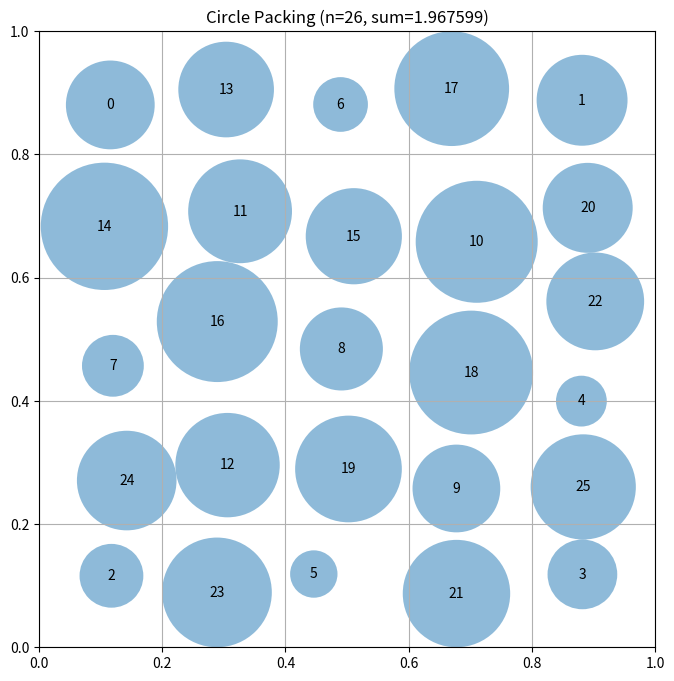

This chart was generated by the following Python code:
# EVOLVE-BLOCK-START
"""Improved random search with corner bias for n=26 circles"""
import numpy as np


def construct_packing():
    """
    Construct an optimized arrangement of 26 circles in a unit square
    that maximizes the sum of their radii.
    
    Uses multi-start random search with corner bias:
    - Prioritize corner regions where smaller circles can fit
    - Use greedy placement with many samples per position
    """
    n = 26
    
    best_centers = None
    best_sum_radii = 0
    
    for start in range(100):  # More restarts
        centers = np.zeros((n, 2))
        
        # Greedy placement: for each circle, find best position
        for i in range(n):
            best_pos = None
            best_radius = 0
            
            # Sample positions with bias toward corners for early circles
            for _ in range(200):
                if i < 4:
                    # First 4 circles: try corners
                    corner = np.random.randint(0, 4)
                    if corner == 0:
                        x, y = np.random.uniform(0.03, 0.12), np.random.uniform(0.03, 0.12)
                    elif corner == 1:
                        x, y = np.random.uniform(0.88, 0.97), np.random.uniform(0.03, 0.12)
                    elif corner == 2:
                        x, y = np.random.uniform(0.03, 0.12), np.random.uniform(0.88, 0.97)
                    else:
                        x, y = np.random.uniform(0.88, 0.97), np.random.uniform(0.88, 0.97)
                elif i < 8:
                    # Next 4 circles: try edge centers
                    side = np.random.randint(0, 4)
                    if side == 0:
                        x, y = np.random.uniform(0.3, 0.7), np.random.uniform(0.03, 0.12)
                    elif side == 1:
                        x, y = np.random.uniform(0.3, 0.7), np.random.uniform(0.88, 0.97)
                    elif side == 2:
                        x, y = np.random.uniform(0.03, 0.12), np.random.uniform(0.3, 0.7)
                    else:
                        x, y = np.random.uniform(0.88, 0.97), np.random.uniform(0.3, 0.7)
                else:
                    # Remaining circles: random interior
                    x = np.random.uniform(0.05, 0.95)
                    y = np.random.uniform(0.05, 0.95)
                
                # Compute feasible radius at this position
                r = compute_feasible_radius(x, y, i, centers[:i])
                
                if r > best_radius:
                    best_radius = r
                    best_pos = (x, y)
            
            if best_pos is not None:
                centers[i] = best_pos
        
        # Compute sum of radii using consistent method
        radii = compute_max_radii(centers)
        radii = np.maximum(radii, 0.001)
        sum_radii = np.sum(radii)
        
        if sum_radii > best_sum_radii:
            best_sum_radii = sum_radii
            best_centers = centers.copy()
    
    centers = best_centers
    centers = np.clip(centers, 0.001, 0.999)
    radii = compute_max_radii(centers)
    radii = np.maximum(radii, 0.001)
    
    return centers, radii, np.sum(radii)


def compute_feasible_radius(x, y, idx, existing_centers):
    """
    Compute the maximum feasible radius for a circle at (x, y).
    Uses the same logic as compute_max_radii for consistency.
    """
    # Distance to borders
    r = min(x, y, 1 - x, 1 - y)
    
    # Distance to existing circles
    for j in range(len(existing_centers)):
        cx, cy = existing_centers[j]
        dist = np.sqrt((x - cx) ** 2 + (y - cy) ** 2)
        # Use the same logic as compute_max_radii: 
        # each circle's radius is constrained by borders and other circles
        # At placement, we estimate the max possible radius
        # Since we don't know existing radii yet, use dist/2 as conservative
        r = min(r, dist / 2)
    
    return max(r, 0.001)


def compute_max_radii(centers):
    """
    Compute the maximum possible radii for each circle position.
    """
    n = centers.shape[0]
    radii = np.ones(n)

    for i in range(n):
        x, y = centers[i]
        radii[i] = min(x, y, 1 - x, 1 - y)

    for i in range(n):
        for j in range(i + 1, n):
            dist = np.sqrt(np.sum((centers[i] - centers[j]) ** 2))
            if radii[i] + radii[j] > dist:
                scale = dist / (radii[i] + radii[j])
                radii[i] *= scale
                radii[j] *= scale

    return radii
# EVOLVE-BLOCK-END
# This part remains fixed (not evolved)
def run_packing():
    """Run the circle packing constructor for n=26"""
    centers, radii, sum_radii = construct_packing()
    return centers, radii, sum_radii


def visualize(centers, radii):
    """
    Visualize the circle packing

    Args:
        centers: np.array of shape (n, 2) with (x, y) coordinates
        radii: np.array of shape (n) with radius of each circle
    """
    import matplotlib.pyplot as plt
    from matplotlib.patches import Circle

    fig, ax = plt.subplots(figsize=(8, 8))

    # Draw unit square
    ax.set_xlim(0, 1)
    ax.set_ylim(0, 1)
    ax.set_aspect("equal")
    ax.grid(True)

    # Draw circles
    for i, (center, radius) in enumerate(zip(centers, radii)):
        circle = Circle(center, radius, alpha=0.5)
        ax.add_patch(circle)
        ax.text(center[0], center[1], str(i), ha="center", va="center")

    plt.title(f"Circle Packing (n={len(centers)}, sum={sum(radii):.6f})")
    plt.show()


if __name__ == "__main__":
    centers, radii, sum_radii = run_packing()
    print(f"Sum of radii: {sum_radii}")
    # AlphaEvolve improved this to 2.635

    # Uncomment to visualize:
    visualize(centers, radii)
